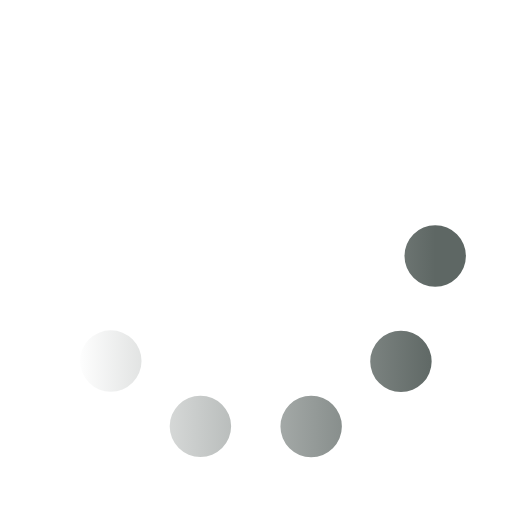
t = 0.00 s
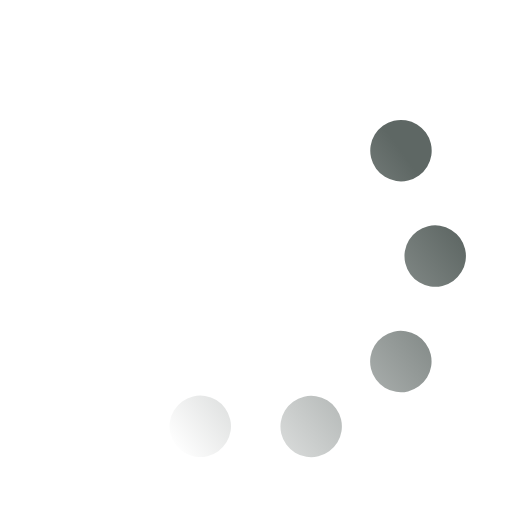
t = 0.33 s
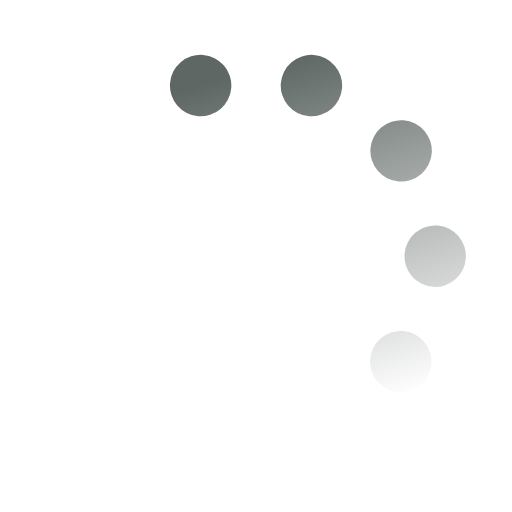
t = 0.67 s
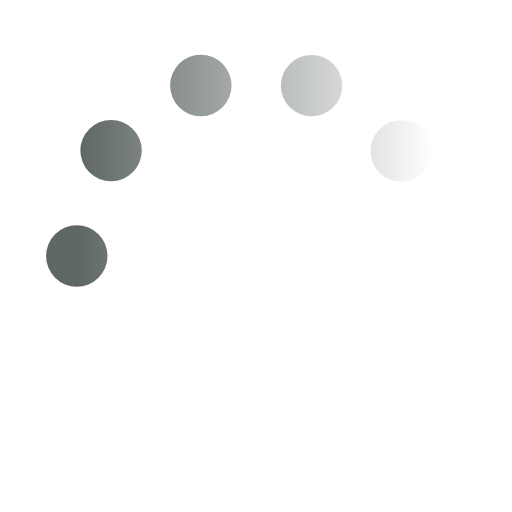
t = 1.00 s
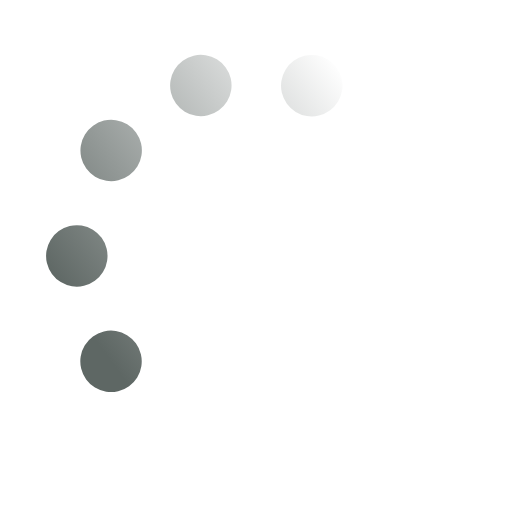
t = 1.33 s
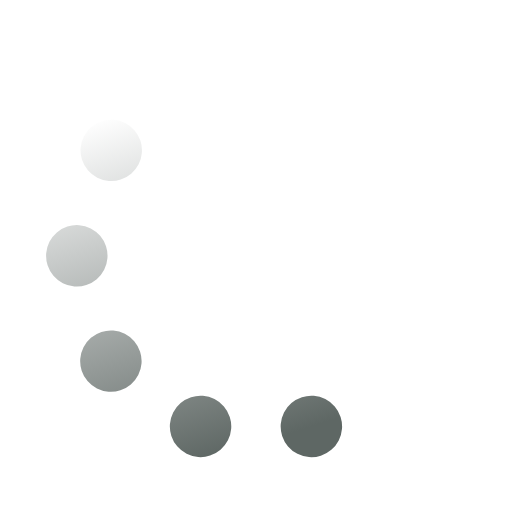
t = 1.67 s

The animated SVG that drew these frames (rendered in a browser with its animation timeline set to each time). Animation: 1 SMIL element (animateTransform=1); one cycle of 2.00 s, repeats indefinitely.

<svg xmlns='http://www.w3.org/2000/svg' viewBox='0 0 200 200'><linearGradient id='a11'><stop offset='0' stop-color='#5E6764' stop-opacity='0'></stop><stop offset='1' stop-color='#5E6764'></stop></linearGradient><circle fill='none' stroke='url(#a11)' stroke-width='24' stroke-linecap='round' stroke-dasharray='0 44 0 44 0 44 0 44 0 360' cx='100' cy='100' r='70' transform-origin='center'><animateTransform type='rotate' attributeName='transform' calcMode='discrete' dur='2' values='360;324;288;252;216;180;144;108;72;36' repeatCount='indefinite'></animateTransform></circle></svg>
